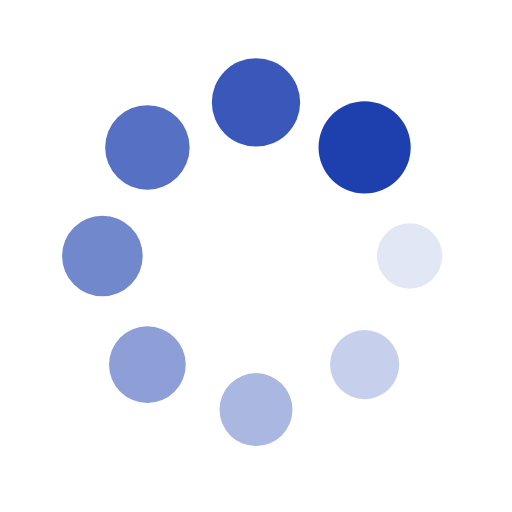
t = 0.00 s
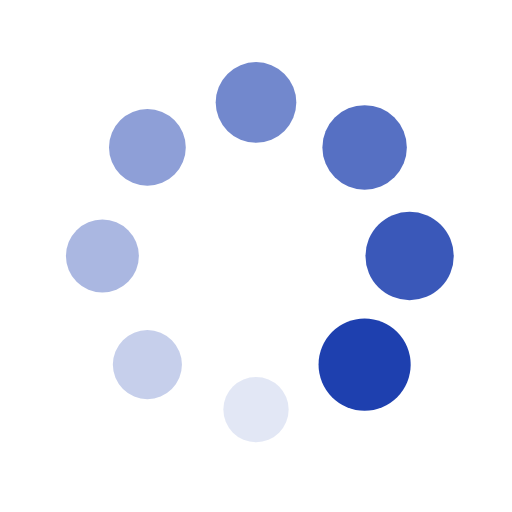
t = 0.25 s
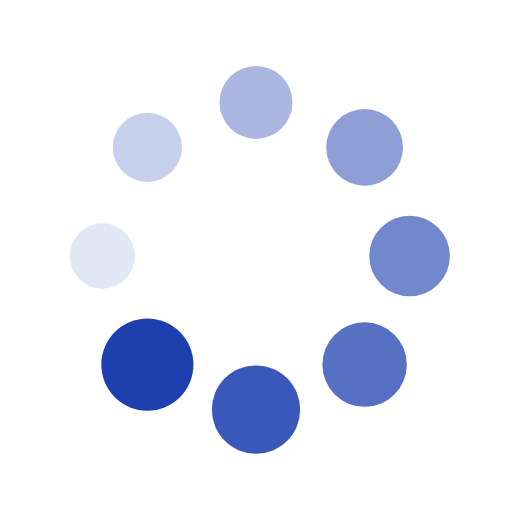
t = 0.50 s
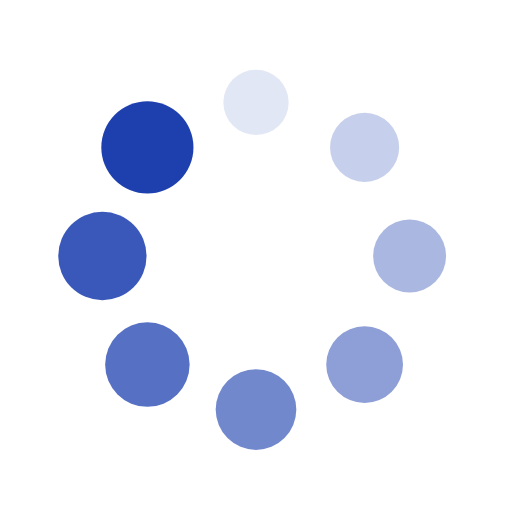
t = 0.75 s

The animated SVG that drew these frames (rendered in a browser with its animation timeline set to each time). Animation: 16 SMIL elements (animate=8,animateTransform=8); one cycle of 1.00 s, repeats indefinitely.

<svg xmlns="http://www.w3.org/2000/svg" viewBox="0 0 100 100" preserveAspectRatio="xMidYMid" style="shape-rendering: auto; display: block; background: transparent;" width="200" height="200" xmlns:xlink="http://www.w3.org/1999/xlink"><g><g transform="translate(80,50)">
<g transform="rotate(0)">
<circle fill-opacity="1" fill="#1e40af" r="6" cy="0" cx="0">
  <animateTransform repeatCount="indefinite" dur="1s" keyTimes="0;1" values="1.5 1.5;1 1" begin="-0.875s" type="scale" attributeName="transform"></animateTransform>
  <animate begin="-0.875s" values="1;0" repeatCount="indefinite" dur="1s" keyTimes="0;1" attributeName="fill-opacity"></animate>
</circle>
</g>
</g><g transform="translate(71.21320343559643,71.21320343559643)">
<g transform="rotate(45)">
<circle fill-opacity="0.875" fill="#1e40af" r="6" cy="0" cx="0">
  <animateTransform repeatCount="indefinite" dur="1s" keyTimes="0;1" values="1.5 1.5;1 1" begin="-0.75s" type="scale" attributeName="transform"></animateTransform>
  <animate begin="-0.75s" values="1;0" repeatCount="indefinite" dur="1s" keyTimes="0;1" attributeName="fill-opacity"></animate>
</circle>
</g>
</g><g transform="translate(50,80)">
<g transform="rotate(90)">
<circle fill-opacity="0.75" fill="#1e40af" r="6" cy="0" cx="0">
  <animateTransform repeatCount="indefinite" dur="1s" keyTimes="0;1" values="1.5 1.5;1 1" begin="-0.625s" type="scale" attributeName="transform"></animateTransform>
  <animate begin="-0.625s" values="1;0" repeatCount="indefinite" dur="1s" keyTimes="0;1" attributeName="fill-opacity"></animate>
</circle>
</g>
</g><g transform="translate(28.786796564403577,71.21320343559643)">
<g transform="rotate(135)">
<circle fill-opacity="0.625" fill="#1e40af" r="6" cy="0" cx="0">
  <animateTransform repeatCount="indefinite" dur="1s" keyTimes="0;1" values="1.5 1.5;1 1" begin="-0.5s" type="scale" attributeName="transform"></animateTransform>
  <animate begin="-0.5s" values="1;0" repeatCount="indefinite" dur="1s" keyTimes="0;1" attributeName="fill-opacity"></animate>
</circle>
</g>
</g><g transform="translate(20,50.00000000000001)">
<g transform="rotate(180)">
<circle fill-opacity="0.5" fill="#1e40af" r="6" cy="0" cx="0">
  <animateTransform repeatCount="indefinite" dur="1s" keyTimes="0;1" values="1.5 1.5;1 1" begin="-0.375s" type="scale" attributeName="transform"></animateTransform>
  <animate begin="-0.375s" values="1;0" repeatCount="indefinite" dur="1s" keyTimes="0;1" attributeName="fill-opacity"></animate>
</circle>
</g>
</g><g transform="translate(28.78679656440357,28.786796564403577)">
<g transform="rotate(225)">
<circle fill-opacity="0.375" fill="#1e40af" r="6" cy="0" cx="0">
  <animateTransform repeatCount="indefinite" dur="1s" keyTimes="0;1" values="1.5 1.5;1 1" begin="-0.25s" type="scale" attributeName="transform"></animateTransform>
  <animate begin="-0.25s" values="1;0" repeatCount="indefinite" dur="1s" keyTimes="0;1" attributeName="fill-opacity"></animate>
</circle>
</g>
</g><g transform="translate(49.99999999999999,20)">
<g transform="rotate(270)">
<circle fill-opacity="0.25" fill="#1e40af" r="6" cy="0" cx="0">
  <animateTransform repeatCount="indefinite" dur="1s" keyTimes="0;1" values="1.5 1.5;1 1" begin="-0.125s" type="scale" attributeName="transform"></animateTransform>
  <animate begin="-0.125s" values="1;0" repeatCount="indefinite" dur="1s" keyTimes="0;1" attributeName="fill-opacity"></animate>
</circle>
</g>
</g><g transform="translate(71.21320343559643,28.78679656440357)">
<g transform="rotate(315)">
<circle fill-opacity="0.125" fill="#1e40af" r="6" cy="0" cx="0">
  <animateTransform repeatCount="indefinite" dur="1s" keyTimes="0;1" values="1.5 1.5;1 1" begin="0s" type="scale" attributeName="transform"></animateTransform>
  <animate begin="0s" values="1;0" repeatCount="indefinite" dur="1s" keyTimes="0;1" attributeName="fill-opacity"></animate>
</circle>
</g>
</g><g></g></g><!-- [ldio] generated by https://loading.io --></svg>
